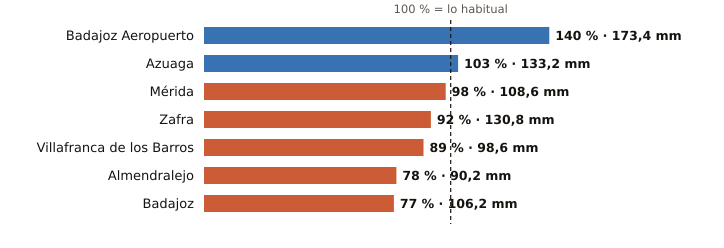

The data file committed next to this chart (first rows):
estacion, provincia, indicativo, mm_otono, referencia_mm, pct, periodo_referencia, hasta, hora
Badajoz Aeropuerto, Badajoz, 4452, 173.4, 123.5, 140, 1991-2020, 2026-11-18, 15
Azuaga, Badajoz, 5473X, 133.2, 129.0, 103, 2003-2025, 2026-11-18, 15
Mérida, Badajoz, 4410X, 108.6, 110.7, 98, 1991-2020, 2026-11-18, 15
Zafra, Badajoz, 4427X, 130.8, 141.5, 92, 2003-2025, 2026-11-18, 15
Villafranca de los Barros, Badajoz, 4395X, 98.6, 110.9, 89, 2008-2025, 2026-11-18, 15
Almendralejo, Badajoz, 4436Y, 90.2, 115.4, 78, 2009-2025, 2026-11-18, 15
Badajoz, Badajoz, 4478X, 106.2, 138.3, 77, 2002-2025, 2026-11-18, 15
